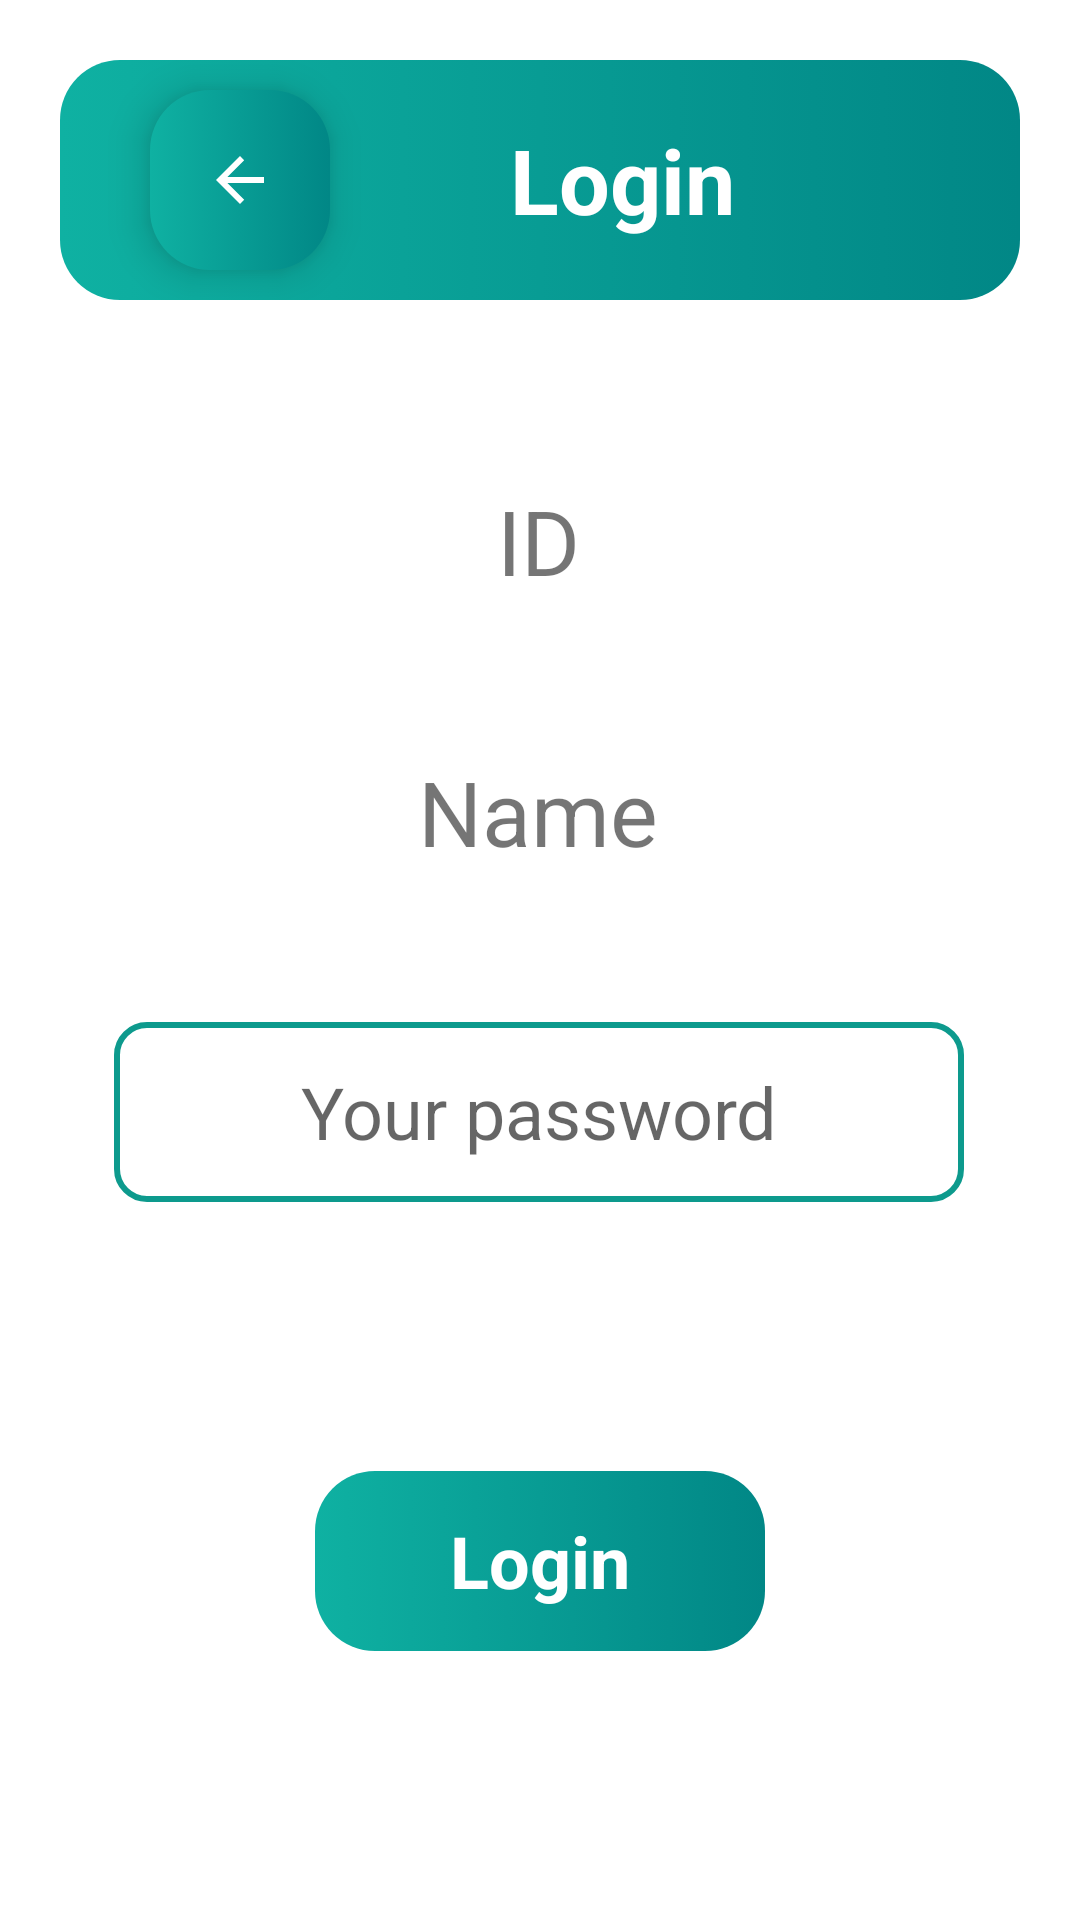

This screen was rendered from an Android layout file. Write that file and the resources it references.
<!-- AndroidManifest.xml: application theme Theme.BeverageApp -->
<!-- res/layout/activity_main_login.xml -->
<?xml version="1.0" encoding="utf-8"?>
<androidx.constraintlayout.widget.ConstraintLayout xmlns:android="http://schemas.android.com/apk/res/android"
    xmlns:app="http://schemas.android.com/apk/res-auto"
    xmlns:tools="http://schemas.android.com/tools"
    android:layout_width="match_parent"
    android:layout_height="match_parent"
    tools:context=".MainLogin">

    <LinearLayout
        android:id="@+id/linearLayout2"
        android:layout_width="match_parent"
        android:layout_height="80dp"
        android:layout_margin="20dp"
        android:background="@drawable/title_bar"
        android:orientation="horizontal"
        app:layout_constraintEnd_toEndOf="parent"
        app:layout_constraintStart_toStartOf="parent"
        app:layout_constraintTop_toTopOf="parent">

        <ImageButton
            android:id="@+id/ibLoginback"
            android:layout_width="60dp"
            android:layout_height="60dp"
            android:layout_gravity="center"
            android:layout_marginLeft="30dp"
            android:background="@drawable/title_bar"
            android:elevation="8dp"
            app:srcCompat="@drawable/abc_vector_test" />

        <TextView
            android:layout_width="wrap_content"
            android:layout_height="wrap_content"
            android:layout_gravity="center"
            android:layout_marginLeft="60dp"
            android:text="Login"
            android:textColor="@color/white"
            android:textSize="30dp"
            android:textStyle="bold"></TextView>
    </LinearLayout>

    <TextView
        android:id="@+id/tvLoginId"
        android:layout_width="wrap_content"
        android:layout_height="wrap_content"
        android:layout_marginTop="60dp"
        android:text="ID"
        android:textSize="30sp"
        app:layout_constraintEnd_toEndOf="parent"
        app:layout_constraintHorizontal_bias="0.498"
        app:layout_constraintStart_toStartOf="parent"
        app:layout_constraintTop_toBottomOf="@+id/linearLayout2" />

    <TextView
        android:id="@+id/tvLoginName"
        android:layout_width="wrap_content"
        android:layout_height="wrap_content"
        android:layout_marginTop="50dp"
        android:text="Name"
        android:textSize="30sp"
        app:layout_constraintEnd_toEndOf="parent"
        app:layout_constraintHorizontal_bias="0.498"
        app:layout_constraintStart_toStartOf="parent"
        app:layout_constraintTop_toBottomOf="@+id/tvLoginId" />

    <EditText
        android:id="@+id/etLoginPassword"
        android:layout_width="wrap_content"
        android:layout_height="60dp"
        android:layout_marginTop="50dp"
        android:background="@drawable/input_pattern"
        android:ems="10"
        android:gravity="center"
        android:hint="Your password"
        android:inputType="textPersonName"
        android:textSize="24sp"
        app:layout_constraintEnd_toEndOf="parent"
        app:layout_constraintHorizontal_bias="0.497"
        app:layout_constraintStart_toStartOf="parent"
        app:layout_constraintTop_toBottomOf="@+id/tvLoginName" />

    <LinearLayout
        android:layout_width="150dp"
        android:layout_height="60dp"
        android:background="@drawable/title_bar"
        app:layout_constraintBottom_toBottomOf="parent"
        app:layout_constraintEnd_toEndOf="parent"
        app:layout_constraintStart_toStartOf="parent"
        app:layout_constraintTop_toBottomOf="@+id/etLoginPassword">

        <TextView
            android:id="@+id/tvLoginEnter"
            android:layout_width="match_parent"
            android:layout_height="match_parent"
            android:gravity="center"
            android:text="Login"
            android:textColor="@color/white"
            android:textSize="24dp"
            android:textStyle="bold"></TextView>
    </LinearLayout>

</androidx.constraintlayout.widget.ConstraintLayout>
<!-- resources referenced by this layout -->
<resources>
  <!-- drawable input_pattern (drawable) -->
  <?xml version="1.0" encoding="utf-8"?>
  <selector xmlns:android="http://schemas.android.com/apk/res/android">
      <item>
          <shape android:shape="rectangle">
              <solid android:color="@color/white"></solid>
              <corners android:radius="10dp"></corners>
              <stroke android:color="#0D9A8D" android:width="2dp"></stroke>
          </shape>
      </item>
  </selector>
  <!-- drawable title_bar (drawable) -->
  <?xml version="1.0" encoding="utf-8"?>
  <selector xmlns:android="http://schemas.android.com/apk/res/android">
      <item>
          <shape android:shape="rectangle">
              <gradient
                  android:startColor="#0FB1A2"
                  android:endColor="@color/teal_700"></gradient>
              <corners android:radius="20dp"></corners>
          </shape>
      </item>
  </selector>
  <style name="Theme.BeverageApp" parent="Theme.MaterialComponents.DayNight.DarkActionBar">
          
          <item name="colorPrimary">@color/purple_500</item>
          <item name="colorPrimaryVariant">@color/purple_700</item>
          <item name="colorOnPrimary">@color/white</item>
          
          <item name="colorSecondary">@color/teal_200</item>
          <item name="colorSecondaryVariant">@color/teal_700</item>
          <item name="colorOnSecondary">@color/black</item>
          
          <item name="android:statusBarColor" tools:targetApi="l">?attr/colorPrimaryVariant</item>
          
      </style>
  <!-- not gathered from this repository: default colours our renderer supplied (Android Studio template values) -->
  <color name="purple_500">#FF6200EE</color>
  <color name="purple_700">#FF3700B3</color>
  <color name="teal_200">#FF03DAC5</color>
  <color name="teal_700">#FF018786</color>
  <color name="black">#FF000000</color>
  <color name="white">#FFFFFFFF</color>
</resources>
